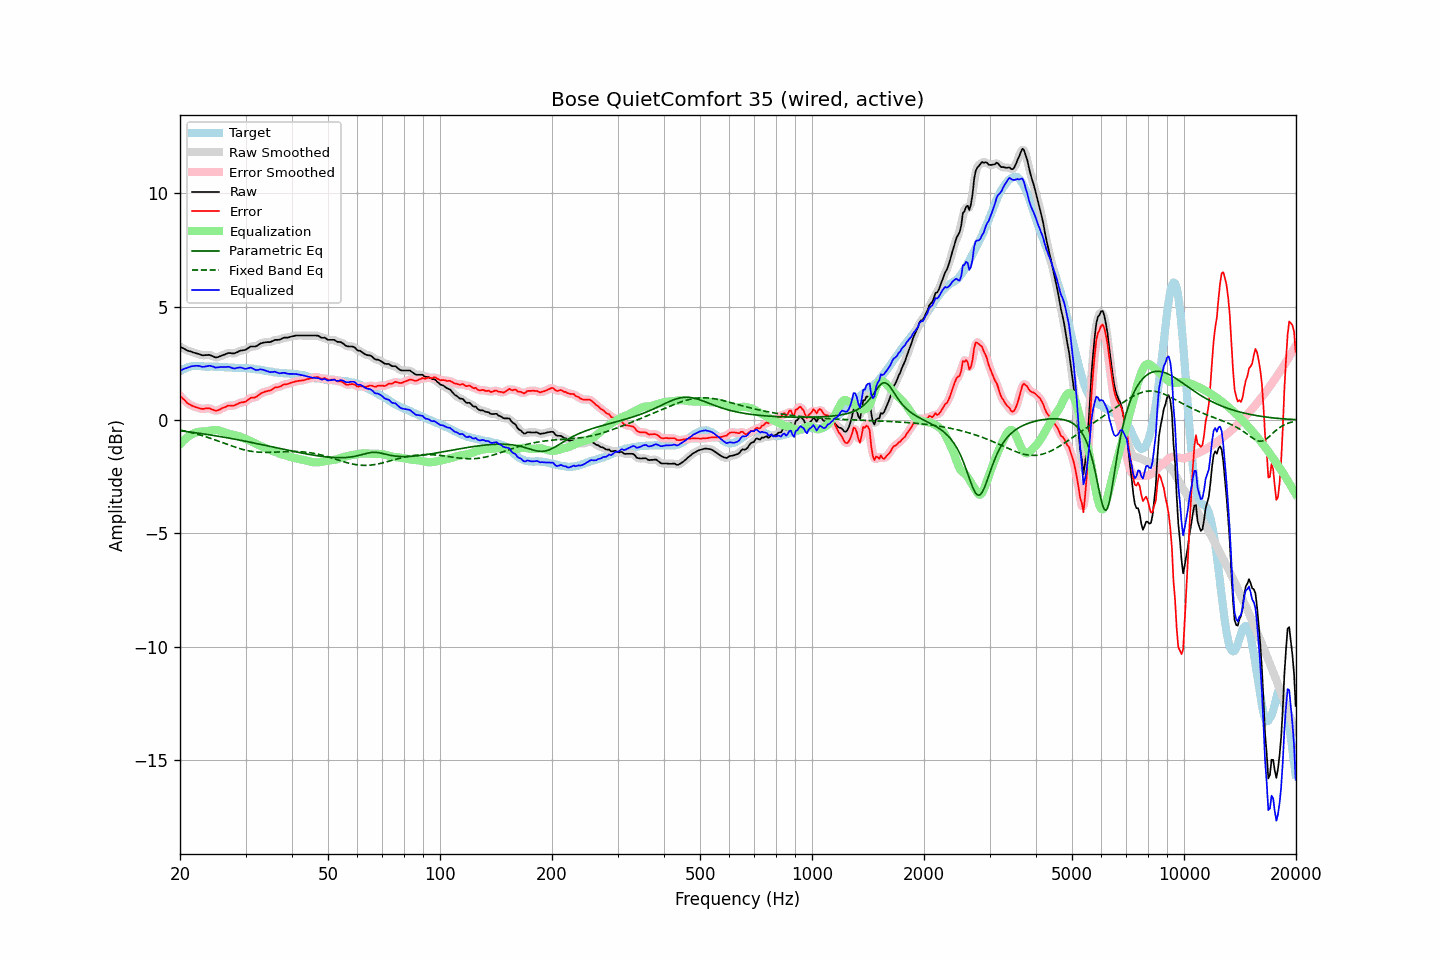

The data file committed next to this chart (first rows):
frequency, raw, error, smoothed, error_smoothed, equalization, parametric_eq, fixed_band_eq, equalized_raw, equalized_smoothed, target
20.00, 3.23, 1.08, 3.23, 1.08, -1.07, -0.48, -0.44, 2.16, 2.16, 2.15
20.20, 3.19, 1.00, 3.19, 1.00, -0.99, -0.48, -0.46, 2.20, 2.20, 2.19
20.40, 3.16, 0.93, 3.15, 0.92, -0.92, -0.49, -0.47, 2.24, 2.23, 2.23
20.61, 3.12, 0.87, 3.12, 0.85, -0.86, -0.50, -0.49, 2.27, 2.26, 2.25
20.81, 3.08, 0.79, 3.08, 0.79, -0.79, -0.51, -0.50, 2.29, 2.29, 2.29
21.02, 3.05, 0.72, 3.05, 0.73, -0.74, -0.52, -0.52, 2.31, 2.31, 2.33
21.23, 3.03, 0.69, 3.03, 0.68, -0.69, -0.53, -0.54, 2.34, 2.34, 2.34
21.44, 3.01, 0.65, 3.01, 0.64, -0.65, -0.54, -0.56, 2.36, 2.36, 2.36
21.66, 2.98, 0.61, 2.98, 0.61, -0.61, -0.55, -0.57, 2.37, 2.37, 2.37
21.87, 2.96, 0.59, 2.96, 0.58, -0.58, -0.56, -0.59, 2.38, 2.38, 2.37
22.09, 2.94, 0.56, 2.94, 0.56, -0.55, -0.57, -0.61, 2.39, 2.39, 2.38
22.31, 2.92, 0.54, 2.92, 0.54, -0.53, -0.58, -0.63, 2.39, 2.39, 2.38
22.54, 2.90, 0.52, 2.89, 0.52, -0.52, -0.59, -0.65, 2.38, 2.37, 2.38
22.76, 2.87, 0.50, 2.87, 0.50, -0.51, -0.60, -0.67, 2.36, 2.36, 2.37
22.99, 2.85, 0.49, 2.86, 0.49, -0.51, -0.61, -0.69, 2.34, 2.35, 2.36
23.22, 2.85, 0.49, 2.85, 0.49, -0.50, -0.62, -0.72, 2.35, 2.35, 2.36
23.45, 2.86, 0.51, 2.86, 0.51, -0.50, -0.63, -0.74, 2.36, 2.36, 2.35
23.69, 2.86, 0.51, 2.86, 0.51, -0.49, -0.64, -0.76, 2.37, 2.37, 2.35
23.92, 2.87, 0.52, 2.86, 0.51, -0.48, -0.65, -0.79, 2.39, 2.38, 2.35
24.16, 2.85, 0.49, 2.85, 0.49, -0.47, -0.66, -0.81, 2.38, 2.38, 2.36
24.40, 2.82, 0.46, 2.82, 0.46, -0.46, -0.67, -0.83, 2.36, 2.36, 2.36
24.65, 2.79, 0.44, 2.78, 0.43, -0.45, -0.68, -0.86, 2.34, 2.34, 2.35
24.89, 2.75, 0.40, 2.76, 0.41, -0.44, -0.70, -0.88, 2.31, 2.32, 2.35
25.14, 2.76, 0.41, 2.76, 0.41, -0.44, -0.71, -0.91, 2.32, 2.32, 2.35
25.39, 2.78, 0.43, 2.78, 0.43, -0.46, -0.72, -0.94, 2.33, 2.32, 2.35
25.65, 2.81, 0.47, 2.81, 0.47, -0.47, -0.73, -0.96, 2.33, 2.33, 2.34
25.91, 2.84, 0.51, 2.84, 0.51, -0.50, -0.74, -0.99, 2.34, 2.34, 2.33
26.16, 2.87, 0.55, 2.87, 0.54, -0.53, -0.76, -1.01, 2.34, 2.33, 2.32
26.43, 2.89, 0.57, 2.90, 0.57, -0.56, -0.77, -1.04, 2.33, 2.34, 2.32
26.69, 2.92, 0.60, 2.92, 0.60, -0.58, -0.78, -1.07, 2.34, 2.34, 2.32
26.96, 2.95, 0.64, 2.94, 0.62, -0.60, -0.79, -1.09, 2.35, 2.34, 2.31
27.23, 2.95, 0.64, 2.95, 0.63, -0.62, -0.81, -1.12, 2.33, 2.32, 2.31
27.50, 2.94, 0.63, 2.94, 0.63, -0.64, -0.82, -1.14, 2.30, 2.30, 2.31
27.77, 2.93, 0.63, 2.94, 0.63, -0.65, -0.83, -1.17, 2.28, 2.28, 2.30
28.05, 2.94, 0.64, 2.94, 0.65, -0.67, -0.85, -1.19, 2.27, 2.27, 2.30
28.33, 2.97, 0.68, 2.97, 0.68, -0.69, -0.86, -1.22, 2.28, 2.28, 2.29
28.62, 3.00, 0.71, 3.00, 0.71, -0.70, -0.87, -1.24, 2.30, 2.30, 2.29
28.90, 3.04, 0.75, 3.03, 0.75, -0.72, -0.89, -1.26, 2.32, 2.31, 2.29
29.19, 3.06, 0.77, 3.06, 0.77, -0.75, -0.90, -1.28, 2.31, 2.30, 2.29
29.48, 3.07, 0.77, 3.07, 0.78, -0.78, -0.91, -1.30, 2.29, 2.29, 2.30
29.78, 3.08, 0.79, 3.08, 0.79, -0.82, -0.93, -1.32, 2.26, 2.27, 2.28
30.08, 3.10, 0.81, 3.11, 0.82, -0.85, -0.94, -1.34, 2.25, 2.26, 2.29
30.38, 3.15, 0.88, 3.15, 0.87, -0.87, -0.96, -1.35, 2.28, 2.27, 2.27
30.68, 3.19, 0.92, 3.19, 0.92, -0.90, -0.97, -1.37, 2.29, 2.29, 2.27
30.99, 3.24, 0.98, 3.23, 0.96, -0.93, -0.99, -1.38, 2.31, 2.30, 2.26
31.30, 3.24, 0.98, 3.24, 0.98, -0.96, -1.00, -1.39, 2.28, 2.27, 2.26
31.61, 3.24, 0.98, 3.24, 0.99, -1.00, -1.01, -1.40, 2.24, 2.24, 2.26
31.93, 3.24, 1.00, 3.25, 1.01, -1.04, -1.03, -1.41, 2.20, 2.21, 2.24
32.24, 3.27, 1.05, 3.28, 1.05, -1.07, -1.04, -1.41, 2.20, 2.20, 2.23
32.57, 3.32, 1.10, 3.32, 1.10, -1.11, -1.06, -1.42, 2.21, 2.21, 2.22
32.89, 3.37, 1.16, 3.36, 1.15, -1.14, -1.07, -1.42, 2.23, 2.22, 2.21
33.22, 3.39, 1.20, 3.39, 1.19, -1.17, -1.09, -1.43, 2.22, 2.22, 2.19
33.55, 3.41, 1.22, 3.41, 1.23, -1.20, -1.10, -1.43, 2.21, 2.21, 2.19
33.89, 3.42, 1.25, 3.42, 1.25, -1.24, -1.12, -1.43, 2.18, 2.18, 2.17
34.23, 3.43, 1.26, 3.43, 1.27, -1.27, -1.13, -1.43, 2.16, 2.15, 2.17
34.57, 3.43, 1.29, 3.43, 1.28, -1.30, -1.15, -1.43, 2.13, 2.13, 2.14
34.92, 3.43, 1.30, 3.44, 1.30, -1.32, -1.16, -1.43, 2.11, 2.12, 2.13
35.27, 3.46, 1.33, 3.46, 1.34, -1.35, -1.18, -1.42, 2.11, 2.11, 2.13
35.62, 3.49, 1.38, 3.49, 1.38, -1.37, -1.20, -1.42, 2.12, 2.12, 2.11
35.97, 3.53, 1.43, 3.52, 1.42, -1.40, -1.21, -1.42, 2.13, 2.12, 2.10
... 635 more rows
